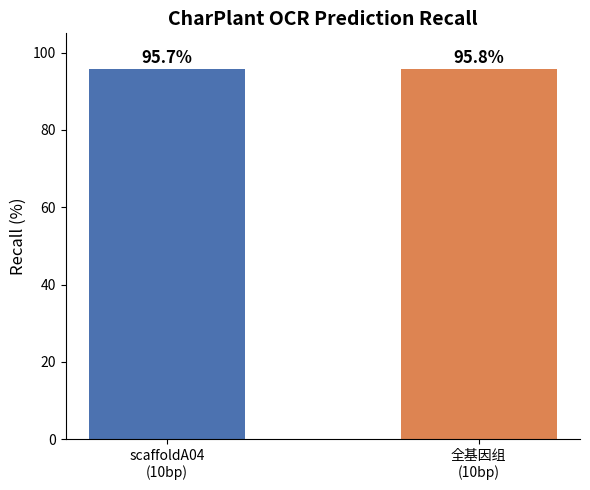
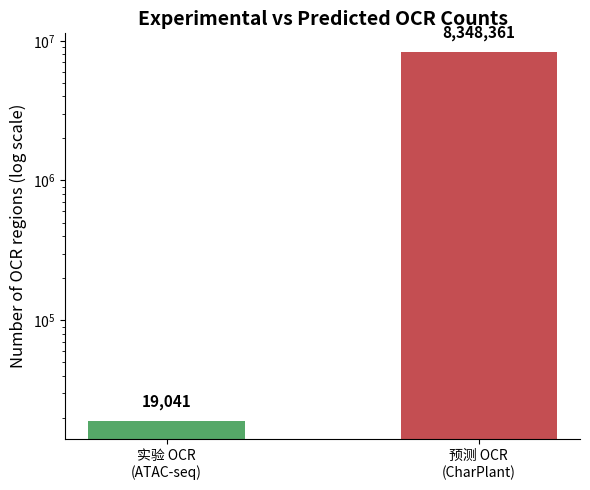
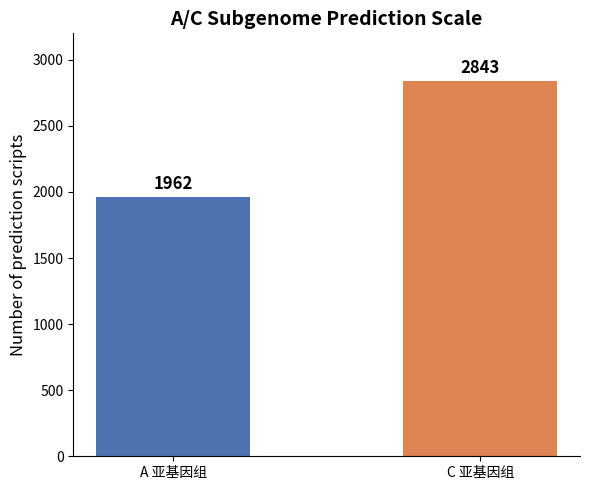
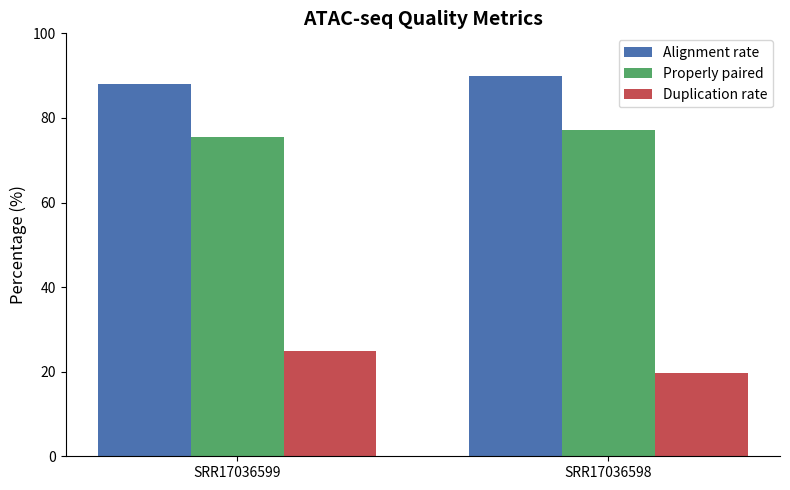

Source code (Python) for these figures, in order: (Note: this script raises an exception after producing the figures.)
# 图一：召回率对比图
import matplotlib.pyplot as plt
# 数据
labels = ['scaffoldA04\n(10bp)', '全基因组\n(10bp)']
recall = [95.7, 95.8]
colors = ['#4C72B0', '#DD8452']
fig, ax = plt.subplots(figsize=(6, 5))
bars = ax.bar(labels, recall, color=colors, width=0.5)
# 在柱子上标数值
for bar, val in zip(bars, recall):
    ax.text(bar.get_x() + bar.get_width()/2, bar.get_height() + 0.5,
            f'{val}%', ha='center', va='bottom', fontsize=12, fontweight='bold')
ax.set_ylabel('Recall (%)', fontsize=12)
ax.set_title('CharPlant OCR Prediction Recall', fontsize=14, fontweight='bold')
ax.set_ylim(0, 105)
ax.spines['top'].set_visible(False)
ax.spines['right'].set_visible(False)
plt.tight_layout()
plt.savefig('recall_comparison.png', dpi=300)
plt.show()

# 图二：预测 vs 实验 OCR 数量对比图
import matplotlib.pyplot as plt
# 数据
labels = ['实验 OCR\n(ATAC-seq)', '预测 OCR\n(CharPlant)']
counts = [19041, 8348361]
colors = ['#55A868', '#C44E52']
fig, ax = plt.subplots(figsize=(6, 5))
bars = ax.bar(labels, counts, color=colors, width=0.5)
# 对数坐标
ax.set_yscale('log')
ax.set_ylabel('Number of OCR regions (log scale)', fontsize=12)
ax.set_title('Experimental vs Predicted OCR Counts', fontsize=14, fontweight='bold')
# 标数值
for bar, val in zip(bars, counts):
    ax.text(bar.get_x() + bar.get_width()/2, bar.get_height() * 1.2,
            f'{val:,}', ha='center', va='bottom', fontsize=11, fontweight='bold')
ax.spines['top'].set_visible(False)
ax.spines['right'].set_visible(False)
plt.tight_layout()
plt.savefig('ocr_count_comparison.png', dpi=300)
plt.show()

# 图三：A/C 亚基因组预测脚本数对比图
import matplotlib.pyplot as plt
labels = ['A 亚基因组', 'C 亚基因组']
scripts = [1962, 2843]
colors = ['#4C72B0', '#DD8452']
fig, ax = plt.subplots(figsize=(6, 5))
bars = ax.bar(labels, scripts, color=colors, width=0.5)
for bar, val in zip(bars, scripts):
    ax.text(bar.get_x() + bar.get_width()/2, bar.get_height() + 30,
            f'{val}', ha='center', va='bottom', fontsize=12, fontweight='bold')
ax.set_ylabel('Number of prediction scripts', fontsize=12)
ax.set_title('A/C Subgenome Prediction Scale', fontsize=14, fontweight='bold')
ax.set_ylim(0, 3200)
ax.spines['top'].set_visible(False)
ax.spines['right'].set_visible(False)
plt.tight_layout()
plt.savefig('subgenome_scripts.png', dpi=300)
plt.show()

# 图四：比对率与去重率对比图
import matplotlib.pyplot as plt
import numpy as np
samples = ['SRR17036599', 'SRR17036598']
alignment = [88.13, 89.90]
properly_paired = [75.38, 77.06]
duplication = [24.8, 19.6]
x = np.arange(len(samples))
width = 0.25
fig, ax = plt.subplots(figsize=(8, 5))
ax.bar(x - width, alignment, width, label='Alignment rate', color='#4C72B0')
ax.bar(x, properly_paired, width, label='Properly paired', color='#55A868')
ax.bar(x + width, duplication, width, label='Duplication rate', color='#C44E52')
ax.set_ylabel('Percentage (%)', fontsize=12)
ax.set_title('ATAC-seq Quality Metrics', fontsize=14, fontweight='bold')
ax.set_xticks(x)
ax.set_xticklabels(samples)
ax.legend()
ax.set_ylim(0, 100)
ax.spines['top'].set_visible(False)
ax.spines['right'].set_visible(False)
plt.tight_layout()
plt.savefig('qc_metrics.png', dpi=300)
plt.show()

# 图五：模型训练曲线
import matplotlib.pyplot as plt
import re
# 从日志里提取每轮数据
epochs, train_loss, val_loss, train_acc, val_acc = [], [], [], [], []
current_epoch = None

with open('/mnt/e/work/zs11_atac/CharPlant/model/training_log.txt') as f:
    for line in f:
        m = re.search(r'Epoch (\d+)/', line)
        if m:
            current_epoch = int(m.group(1))
            continue
        loss_m = re.search(r'loss: ([\d.]+) - acc: ([\d.]+) - val_loss: ([\d.]+) - val_acc: ([\d.]+)', line)
        if loss_m and current_epoch is not None:
            epochs.append(current_epoch)
            train_loss.append(float(loss_m.group(1)))
            train_acc.append(float(loss_m.group(2)))
            val_loss.append(float(loss_m.group(3)))
            val_acc.append(float(loss_m.group(4)))
            current_epoch = None

print(f'提取到 {len(epochs)} 轮数据')

fig, (ax1, ax2) = plt.subplots(1, 2, figsize=(14, 5))

ax1.plot(epochs, train_loss, '-', label='Train loss', color='#4C72B0')
ax1.plot(epochs, val_loss, '-', label='Val loss', color='#DD8452')
ax1.set_xlabel('Epoch', fontsize=12)
ax1.set_ylabel('Loss', fontsize=12)
ax1.set_title('Training and Validation Loss', fontsize=14, fontweight='bold')
ax1.legend()
ax1.spines['top'].set_visible(False)
ax1.spines['right'].set_visible(False)

ax2.plot(epochs, train_acc, '-', label='Train acc', color='#4C72B0')
ax2.plot(epochs, val_acc, '-', label='Val acc', color='#DD8452')
ax2.set_xlabel('Epoch', fontsize=12)
ax2.set_ylabel('Accuracy', fontsize=12)
ax2.set_title('Training and Validation Accuracy', fontsize=14, fontweight='bold')
ax2.legend()
ax2.spines['top'].set_visible(False)
ax2.spines['right'].set_visible(False)

plt.tight_layout()
plt.savefig('training_curves.png', dpi=300)
plt.show()


# 图六：全基因组预测 OCR 的染色体分布
import matplotlib.pyplot as plt
# 从 AC_10bp_predicted_ocr_merged.bed 里统计各染色体的预测 OCR 数量 你需要先跑这条命令： cut -f1
# AC_10bp_predicted_ocr_merged.bed | sort | uniq -c | sort -rn > chr_ocr_counts.txt 假设你已经生成了 chr_ocr_counts.txt
chroms = []
counts = []
with open('chr_ocr_counts.txt') as f:
    for line in f:
        parts = line.strip().split()
        if len(parts) == 2:
            counts.append(int(parts[0]))
            chroms.append(parts[1])
# 只画前 20 条
fig, ax = plt.subplots(figsize=(12, 5))
ax.bar(chroms[:20], counts[:20], color='#4C72B0')
ax.set_xlabel('Chromosome', fontsize=12)
ax.set_ylabel('Number of predicted OCR', fontsize=12)
ax.set_title('Predicted OCR Distribution across Chromosomes', fontsize=14, fontweight='bold')
ax.tick_params(axis='x', rotation=45)
ax.spines['top'].set_visible(False)
ax.spines['right'].set_visible(False)

plt.tight_layout()
plt.savefig('chr_ocr_distribution.png', dpi=300)
plt.show()
